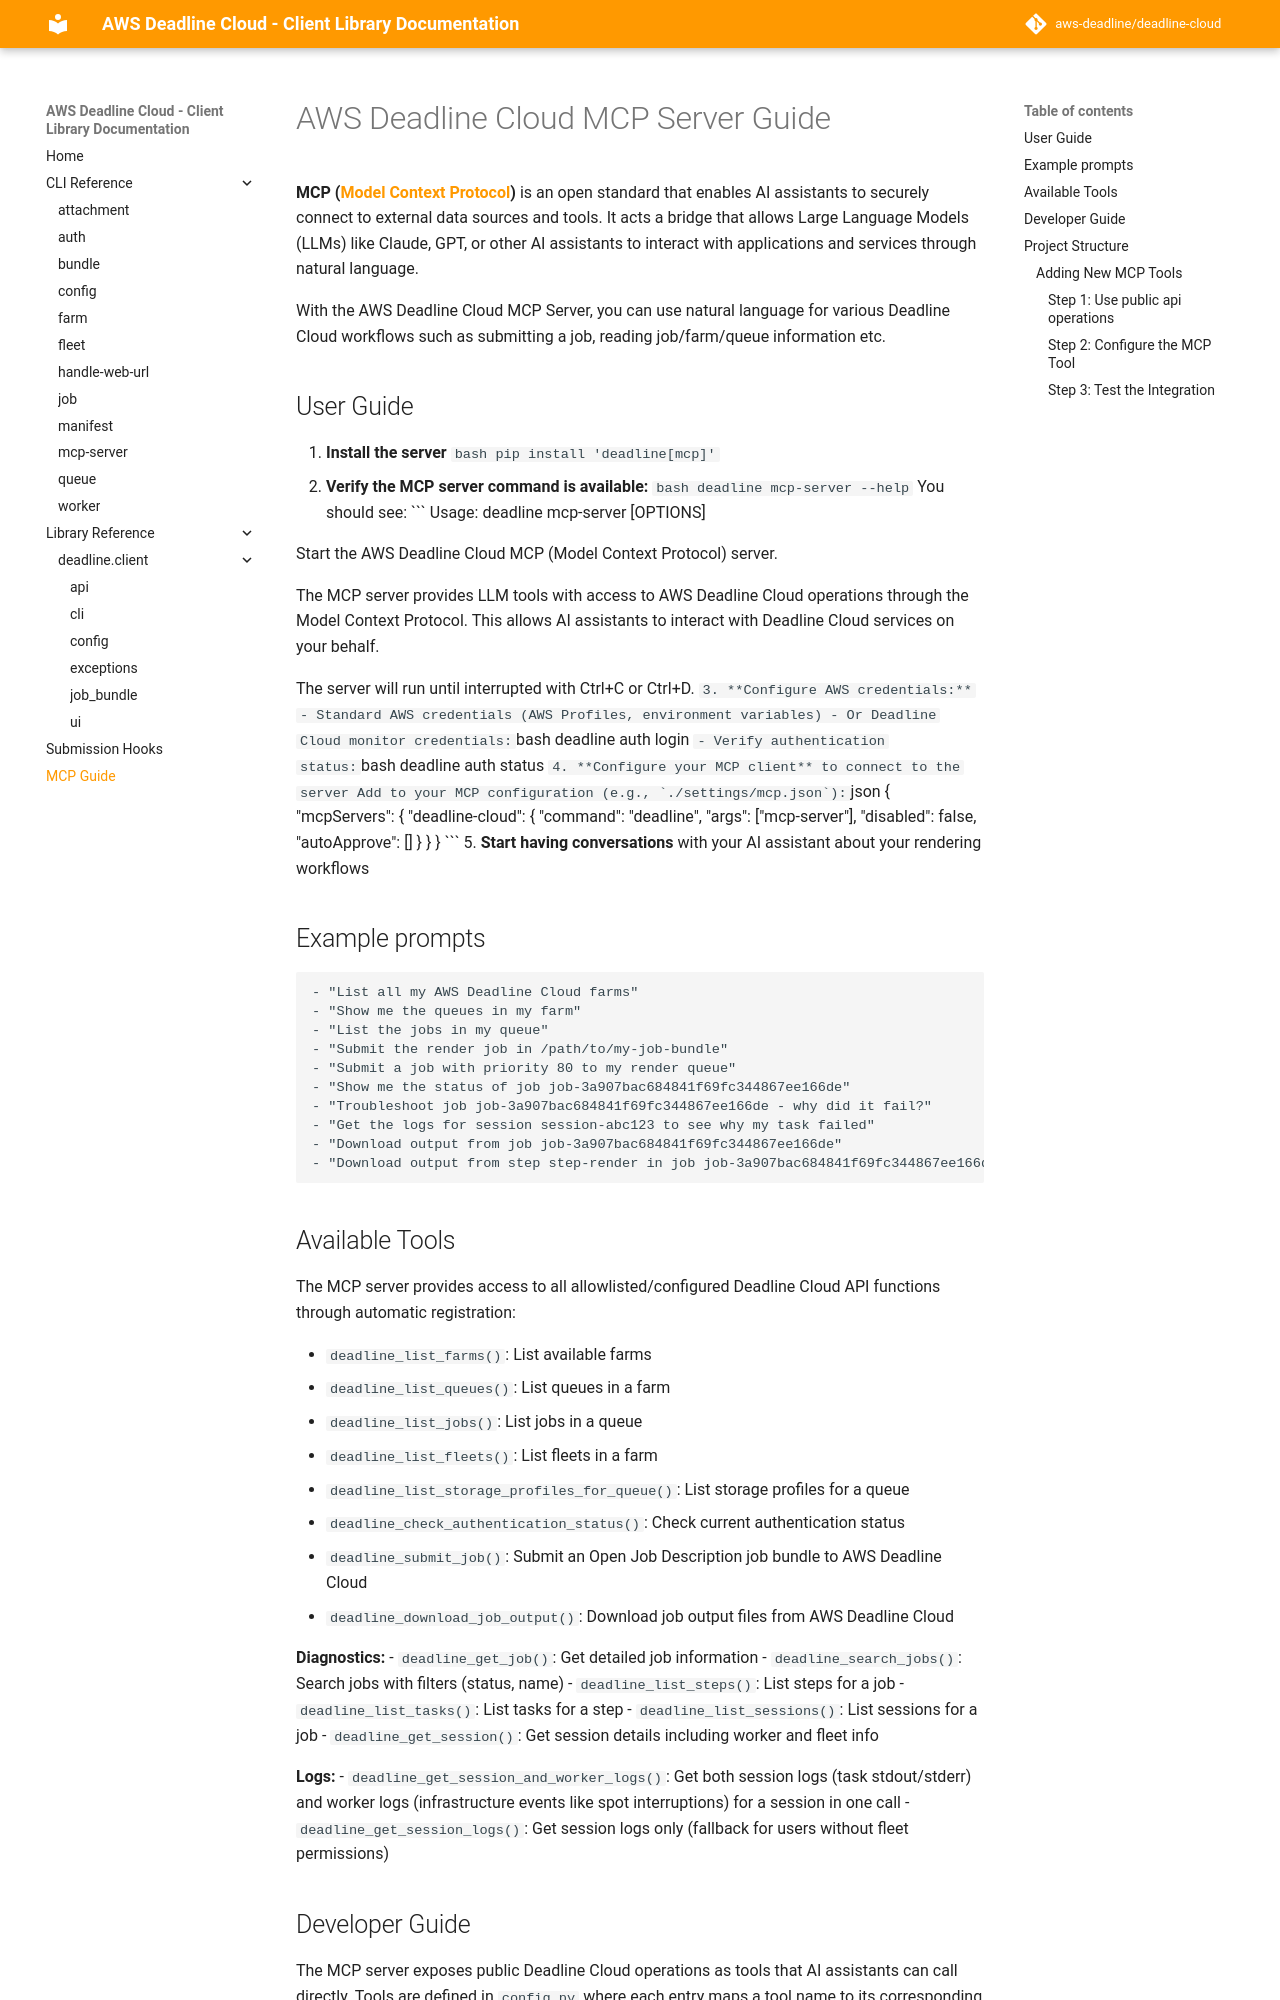

repository: kavmur/deadline-cloud · page: mcp_guide/index.html · generator: mkdocs

# AWS Deadline Cloud MCP Server Guide

**MCP ([Model Context Protocol](https://modelcontextprotocol.io/docs/getting-started/intro))** is an open standard that enables AI assistants to securely connect to external data sources and tools. It acts a bridge that allows Large Language Models (LLMs) like Claude, GPT, or other AI assistants to interact with applications and services through natural language.

With the AWS Deadline Cloud MCP Server, you can use natural language for various Deadline Cloud workflows such as submitting a job, reading job/farm/queue information etc.

## User Guide

1. **Install the server** 
  ```bash
   pip install 'deadline[mcp]'
   ```
2. **Verify the MCP server command is available:**
   ```bash
   deadline mcp-server --help
   ```
   You should see:
   ```
   Usage: deadline mcp-server [OPTIONS]

   Start the AWS Deadline Cloud MCP (Model Context Protocol) server.

   The MCP server provides LLM tools with access to AWS Deadline Cloud
   operations through the Model Context Protocol. This allows AI assistants to
   interact with Deadline Cloud services on your behalf.

   The server will run until interrupted with Ctrl+C or Ctrl+D.
   ```
3. **Configure AWS credentials:**
   - Standard AWS credentials (AWS Profiles, environment variables)
   - Or Deadline Cloud monitor credentials:
     ```bash
     deadline auth login
     ```
   - Verify authentication status:
     ```bash
     deadline auth status
     ```
4. **Configure your MCP client** to connect to the server 
    Add to your MCP configuration (e.g., `./settings/mcp.json`):
    ```json
    {
      "mcpServers": {
        "deadline-cloud": {
          "command": "deadline",
          "args": ["mcp-server"],
          "disabled": false,
          "autoApprove": []
        }
      }
    }
    ```
5. **Start having conversations** with your AI assistant about your rendering workflows

## Example prompts

```
- "List all my AWS Deadline Cloud farms"
- "Show me the queues in my farm"
- "List the jobs in my queue"
- "Submit the render job in /path/to/my-job-bundle"
- "Submit a job with priority 80 to my render queue"
- "Show me the status of job job-3a907bac684841f69fc344867ee166de"
- "Troubleshoot job job-3a907bac684841f69fc344867ee166de - why did it fail?"
- "Get the logs for session session-abc123 to see why my task failed"
- "Download output from job job-3a907bac684841f69fc344867ee166de"
- "Download output from step step-render in job job-3a907bac684841f69fc344867ee166de"
```
